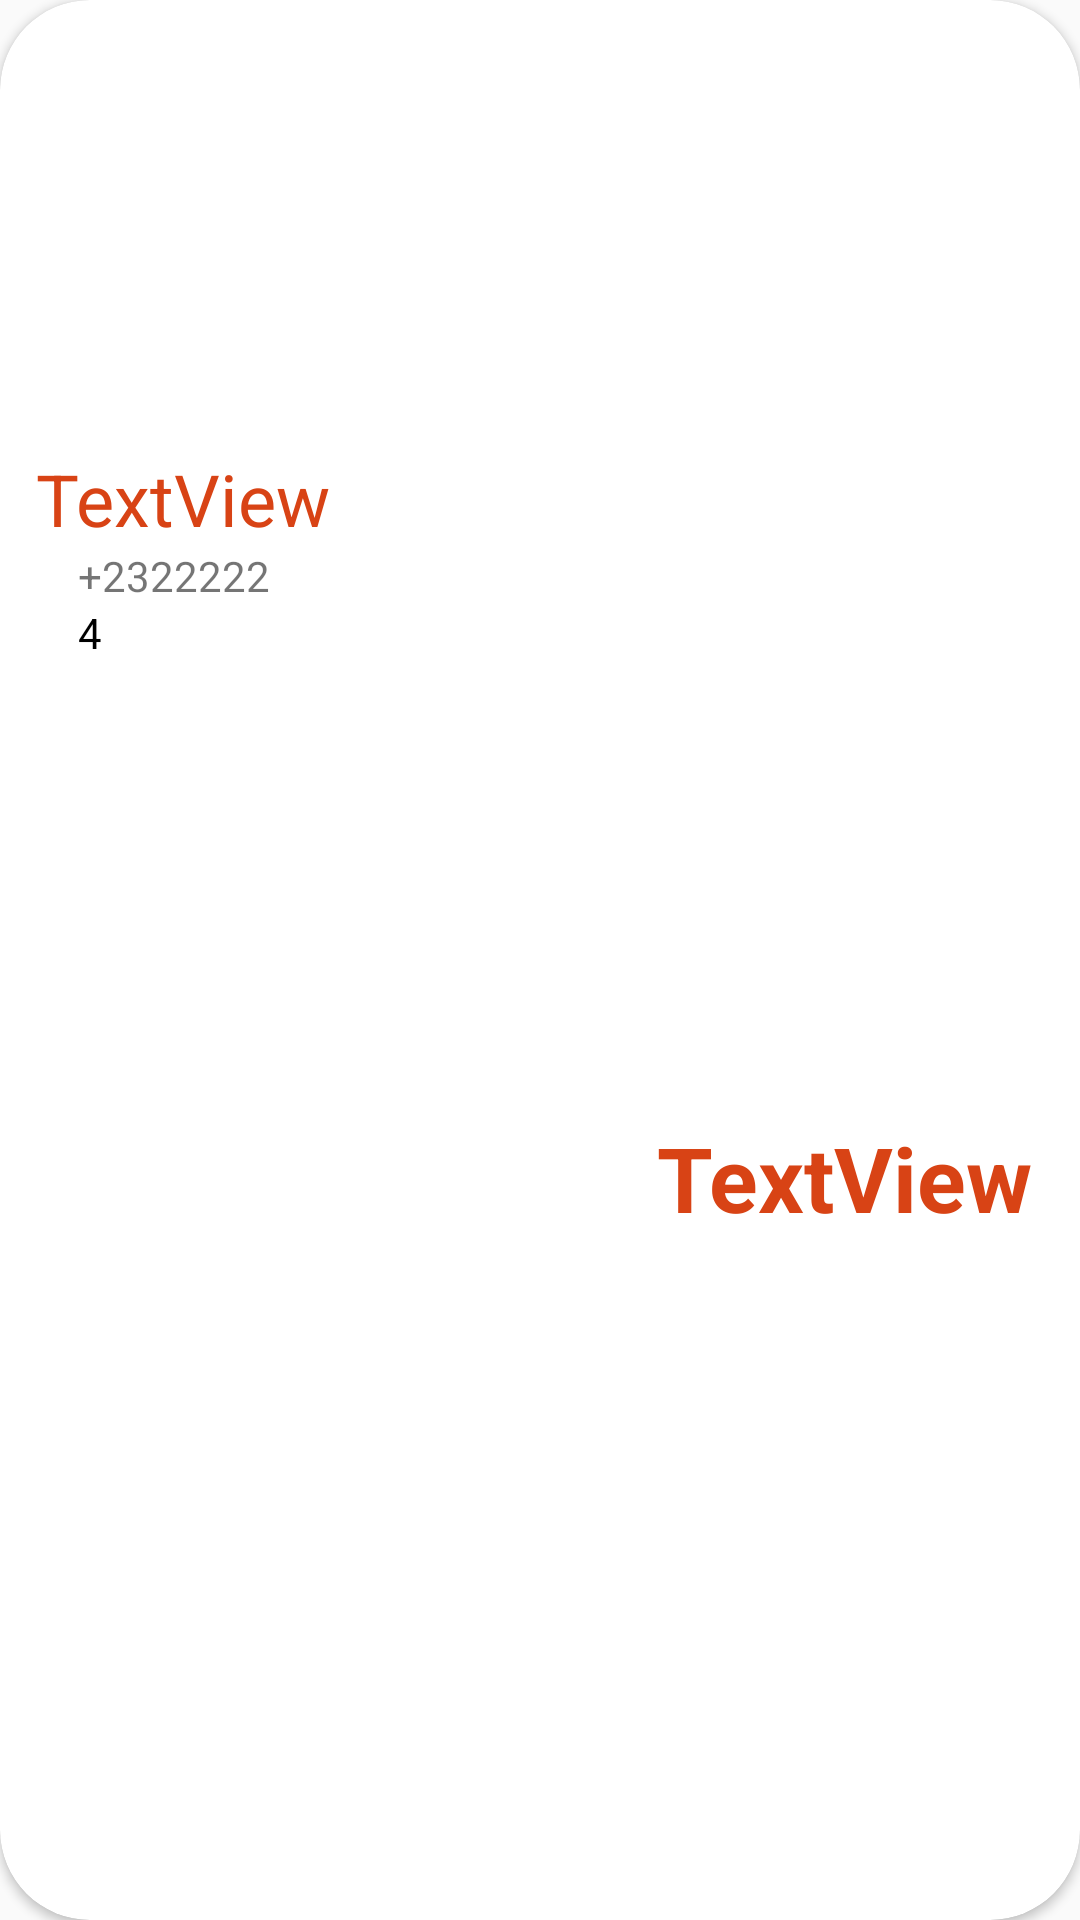

This screen was rendered from an Android layout file. Write that file and the resources it references.
<!-- AndroidManifest.xml: application theme Theme.Firebase -->
<!-- res/layout/category_row_items.xml -->
<?xml version="1.0" encoding="utf-8"?>
<androidx.cardview.widget.CardView xmlns:android="http://schemas.android.com/apk/res/android"
    xmlns:app="http://schemas.android.com/apk/res-auto"
    xmlns:tools="http://schemas.android.com/tools"
    android:layout_width="300dp"
    android:layout_height="240dp"
    android:layout_gravity="center_horizontal"
    android:layout_margin="15dp"
    app:cardCornerRadius="30sp">

    <LinearLayout

        android:layout_width="match_parent"
        android:layout_height="match_parent"
        android:orientation="vertical">

        <ImageView
            android:id="@+id/item_image"
            android:layout_width="match_parent"
            android:layout_height="145dp"
            android:scaleType="centerCrop"
            tools:srcCompat="@color/purple_700" />

        <androidx.constraintlayout.widget.ConstraintLayout
            android:id="@+id/ConstraintLayout"
            android:layout_width="match_parent"
            android:layout_height="match_parent"
            android:orientation="horizontal">

            <LinearLayout
                android:layout_width="wrap_content"
                android:layout_height="wrap_content"
                android:layout_marginStart="12dp"
                android:layout_marginLeft="16dp"
                android:layout_marginTop="5dp"
                android:orientation="vertical"
                app:layout_constraintStart_toStartOf="parent"
                app:layout_constraintTop_toTopOf="parent">

                <TextView
                    android:id="@+id/textViewRestaurantName"
                    android:layout_width="match_parent"
                    android:layout_height="wrap_content"
                    android:text="TextView"
                    android:textSize="24sp"
                    android:textColor="#D84315"
                    />

                <TextView
                    android:id="@+id/textPhone"
                    android:layout_width="match_parent"
                    android:layout_height="wrap_content"
                    android:layout_marginLeft="14dp"
                    android:text="+2322222"
                   />

                <LinearLayout
                    android:layout_width="match_parent"
                    android:layout_height="wrap_content"
                    android:orientation="horizontal">

                    <TextView
                        android:id="@+id/textRating"
                        android:layout_width="wrap_content"
                        android:layout_height="wrap_content"
                        android:layout_marginLeft="14dp"
                        android:text="4"
                        android:textColor="#000000"
                        android:textSize="14sp" />

                    <ImageView
                        android:id="@+id/item_image2"
                        android:layout_width="20dp"
                        android:layout_height="20dp"
                        android:background="#FFFFFF"
                        android:src="@drawable/ic_baseline_star_rate_24"

                        app:tint="#000000" />
                </LinearLayout>

            </LinearLayout>

            <TextView
                android:id="@+id/textprice"
                android:layout_width="wrap_content"
                android:layout_height="wrap_content"
                android:layout_marginEnd="16dp"
                android:layout_marginRight="16dp"
                android:layout_weight="1"
                android:text="TextView"
                android:textColor="#D84315"
                android:textSize="30sp"
                android:textStyle="bold"
                app:layout_constraintBottom_toBottomOf="parent"
                app:layout_constraintEnd_toEndOf="parent"
                app:layout_constraintTop_toTopOf="parent" />
        </androidx.constraintlayout.widget.ConstraintLayout>
    </LinearLayout>

</androidx.cardview.widget.CardView>
<!-- resources referenced by this layout -->
<resources>
  <color name="purple_700">#FF3700B3</color>
  <style name="Theme.Firebase" parent="Theme.AppCompat.Light.NoActionBar">
          
          <item name="colorPrimary">@color/purple_500</item>
          <item name="colorPrimaryVariant">@color/purple_500</item>
          <item name="colorOnPrimary">@color/white</item>
          
          <item name="colorSecondary">@color/teal_200</item>
          <item name="colorSecondaryVariant">@color/teal_700</item>
          <item name="colorOnSecondary">@color/black</item>
          
          <item name="android:statusBarColor" tools:targetApi="l">?attr/colorPrimaryVariant</item>
          
      </style>
  <color name="purple_500">#c53d13
  
      </color>
  <color name="white">#FFFFFFFF</color>
  <color name="teal_200">#FF03DAC5</color>
  <color name="teal_700">#FF018786</color>
  <color name="black">#FF000000</color>
</resources>
